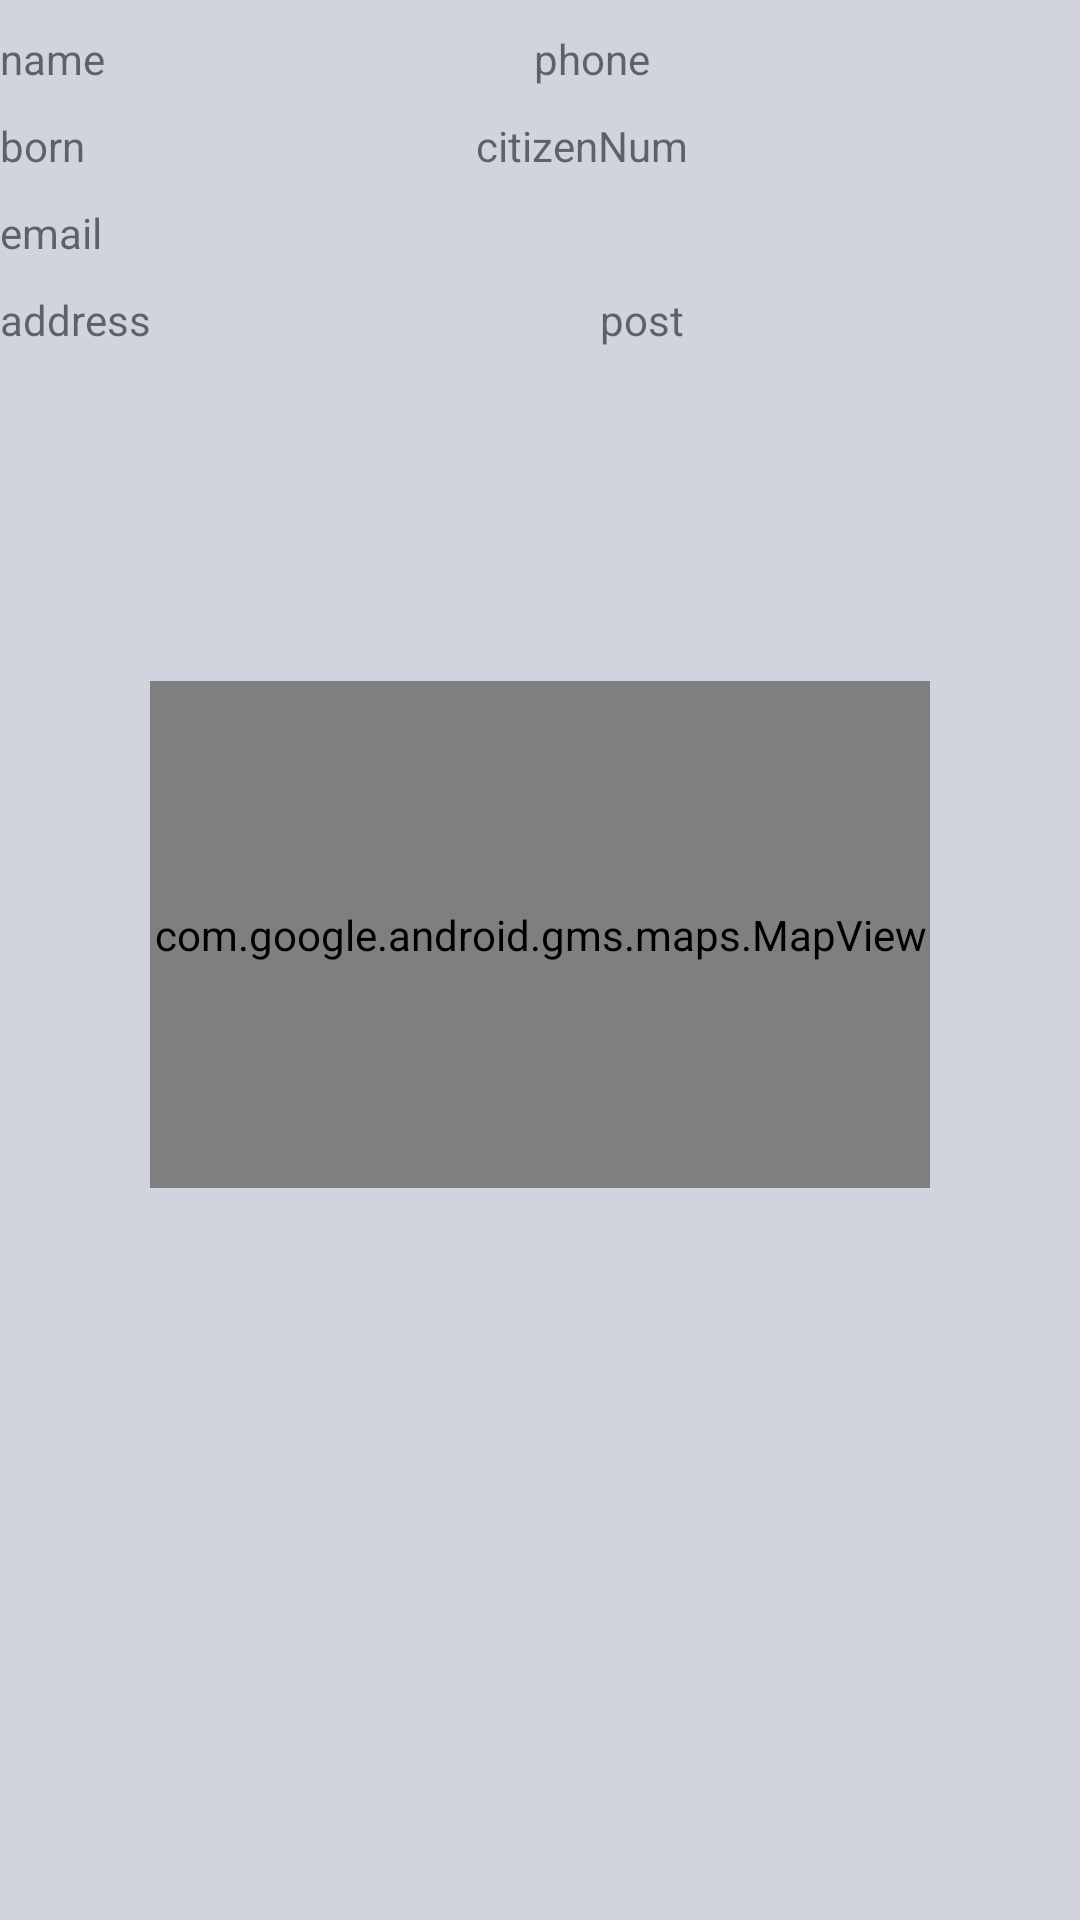

Here is an Android app screen rendered from its layout file. Give the layout XML and the strings, colors and styles it references.
<!-- AndroidManifest.xml: application theme AppTheme -->
<!-- res/layout/regisrterform.xml -->
<?xml version="1.0" encoding="utf-8"?>
<LinearLayout xmlns:android="http://schemas.android.com/apk/res/android"
    android:orientation="vertical" android:layout_width="match_parent"
    android:layout_height="match_parent"
    android:layout_margin="10dp"
    android:background="#322A356D"

    >

    <LinearLayout
        android:layout_width="match_parent"
        android:layout_height="wrap_content"
        android:orientation="horizontal"
        android:layout_marginTop="10dp"

        >

        <TextView
            android:id="@+id/name"
            android:layout_width="wrap_content"
            android:layout_height="wrap_content"

            android:layout_weight="5"
            android:text="name" />

        <TextView
            android:id="@+id/phone"
            android:layout_width="wrap_content"
            android:layout_height="wrap_content"
            android:layout_weight="5"
            android:text="phone" />
    </LinearLayout>

    <LinearLayout
        android:id="@+id/citizenlayout_layout"
        android:layout_width="match_parent"
        android:layout_height="wrap_content"
        android:orientation="horizontal"
        android:layout_marginTop="10dp"
        >

        <TextView
            android:id="@+id/born"
            android:layout_width="wrap_content"
            android:layout_height="wrap_content"
            android:layout_weight="5"
            android:text="born" />

        <TextView
            android:id="@+id/citizenNum"
            android:layout_width="wrap_content"
            android:layout_height="wrap_content"
            android:layout_weight="5"
            android:text="citizenNum" />
    </LinearLayout>

    <TextView
        android:id="@+id/email"
        android:layout_width="match_parent"
        android:layout_height="wrap_content"
        android:text="email"
        android:layout_marginTop="10dp"
        />

    <LinearLayout
        android:layout_width="match_parent"
        android:layout_height="wrap_content"
        android:orientation="horizontal">

        <TextView
            android:id="@+id/hostAddress"
            android:layout_width="200dp"
            android:layout_height="120dp"
            android:layout_marginTop="10dp"
            android:text="address" />

        <TextView
            android:id="@+id/post"
            android:layout_width="wrap_content"
            android:layout_height="wrap_content"
            android:layout_marginTop="10dp"
            android:layout_weight="1"
            android:text="post" />
    </LinearLayout>

    <LinearLayout
        android:layout_width="match_parent"
        android:layout_height="wrap_content"
        android:layout_marginTop="10dp"
        android:orientation="vertical"

        >

    </LinearLayout>

    <com.google.android.gms.maps.MapView
        android:id="@+id/hostMap"
        android:layout_width="match_parent"
        android:layout_height="169dp"
        android:layout_marginLeft="50dp"
        android:layout_marginRight="50dp"
        />

</LinearLayout>
<!-- resources referenced by this layout -->
<resources>
  <style name="AppTheme" parent="Theme.MaterialComponents.Light.NoActionBar">
          
          <item name="colorPrimary">@color/colorPrimary</item>
          <item name="colorPrimaryDark">@color/colorPrimaryDark</item>
          <item name="colorAccent">@color/colorAccent</item>
      </style>
  <color name="colorPrimary">#86AFFF</color>
  <color name="colorPrimaryDark">#494949</color>
  <color name="colorAccent">#D81B60</color>
</resources>
